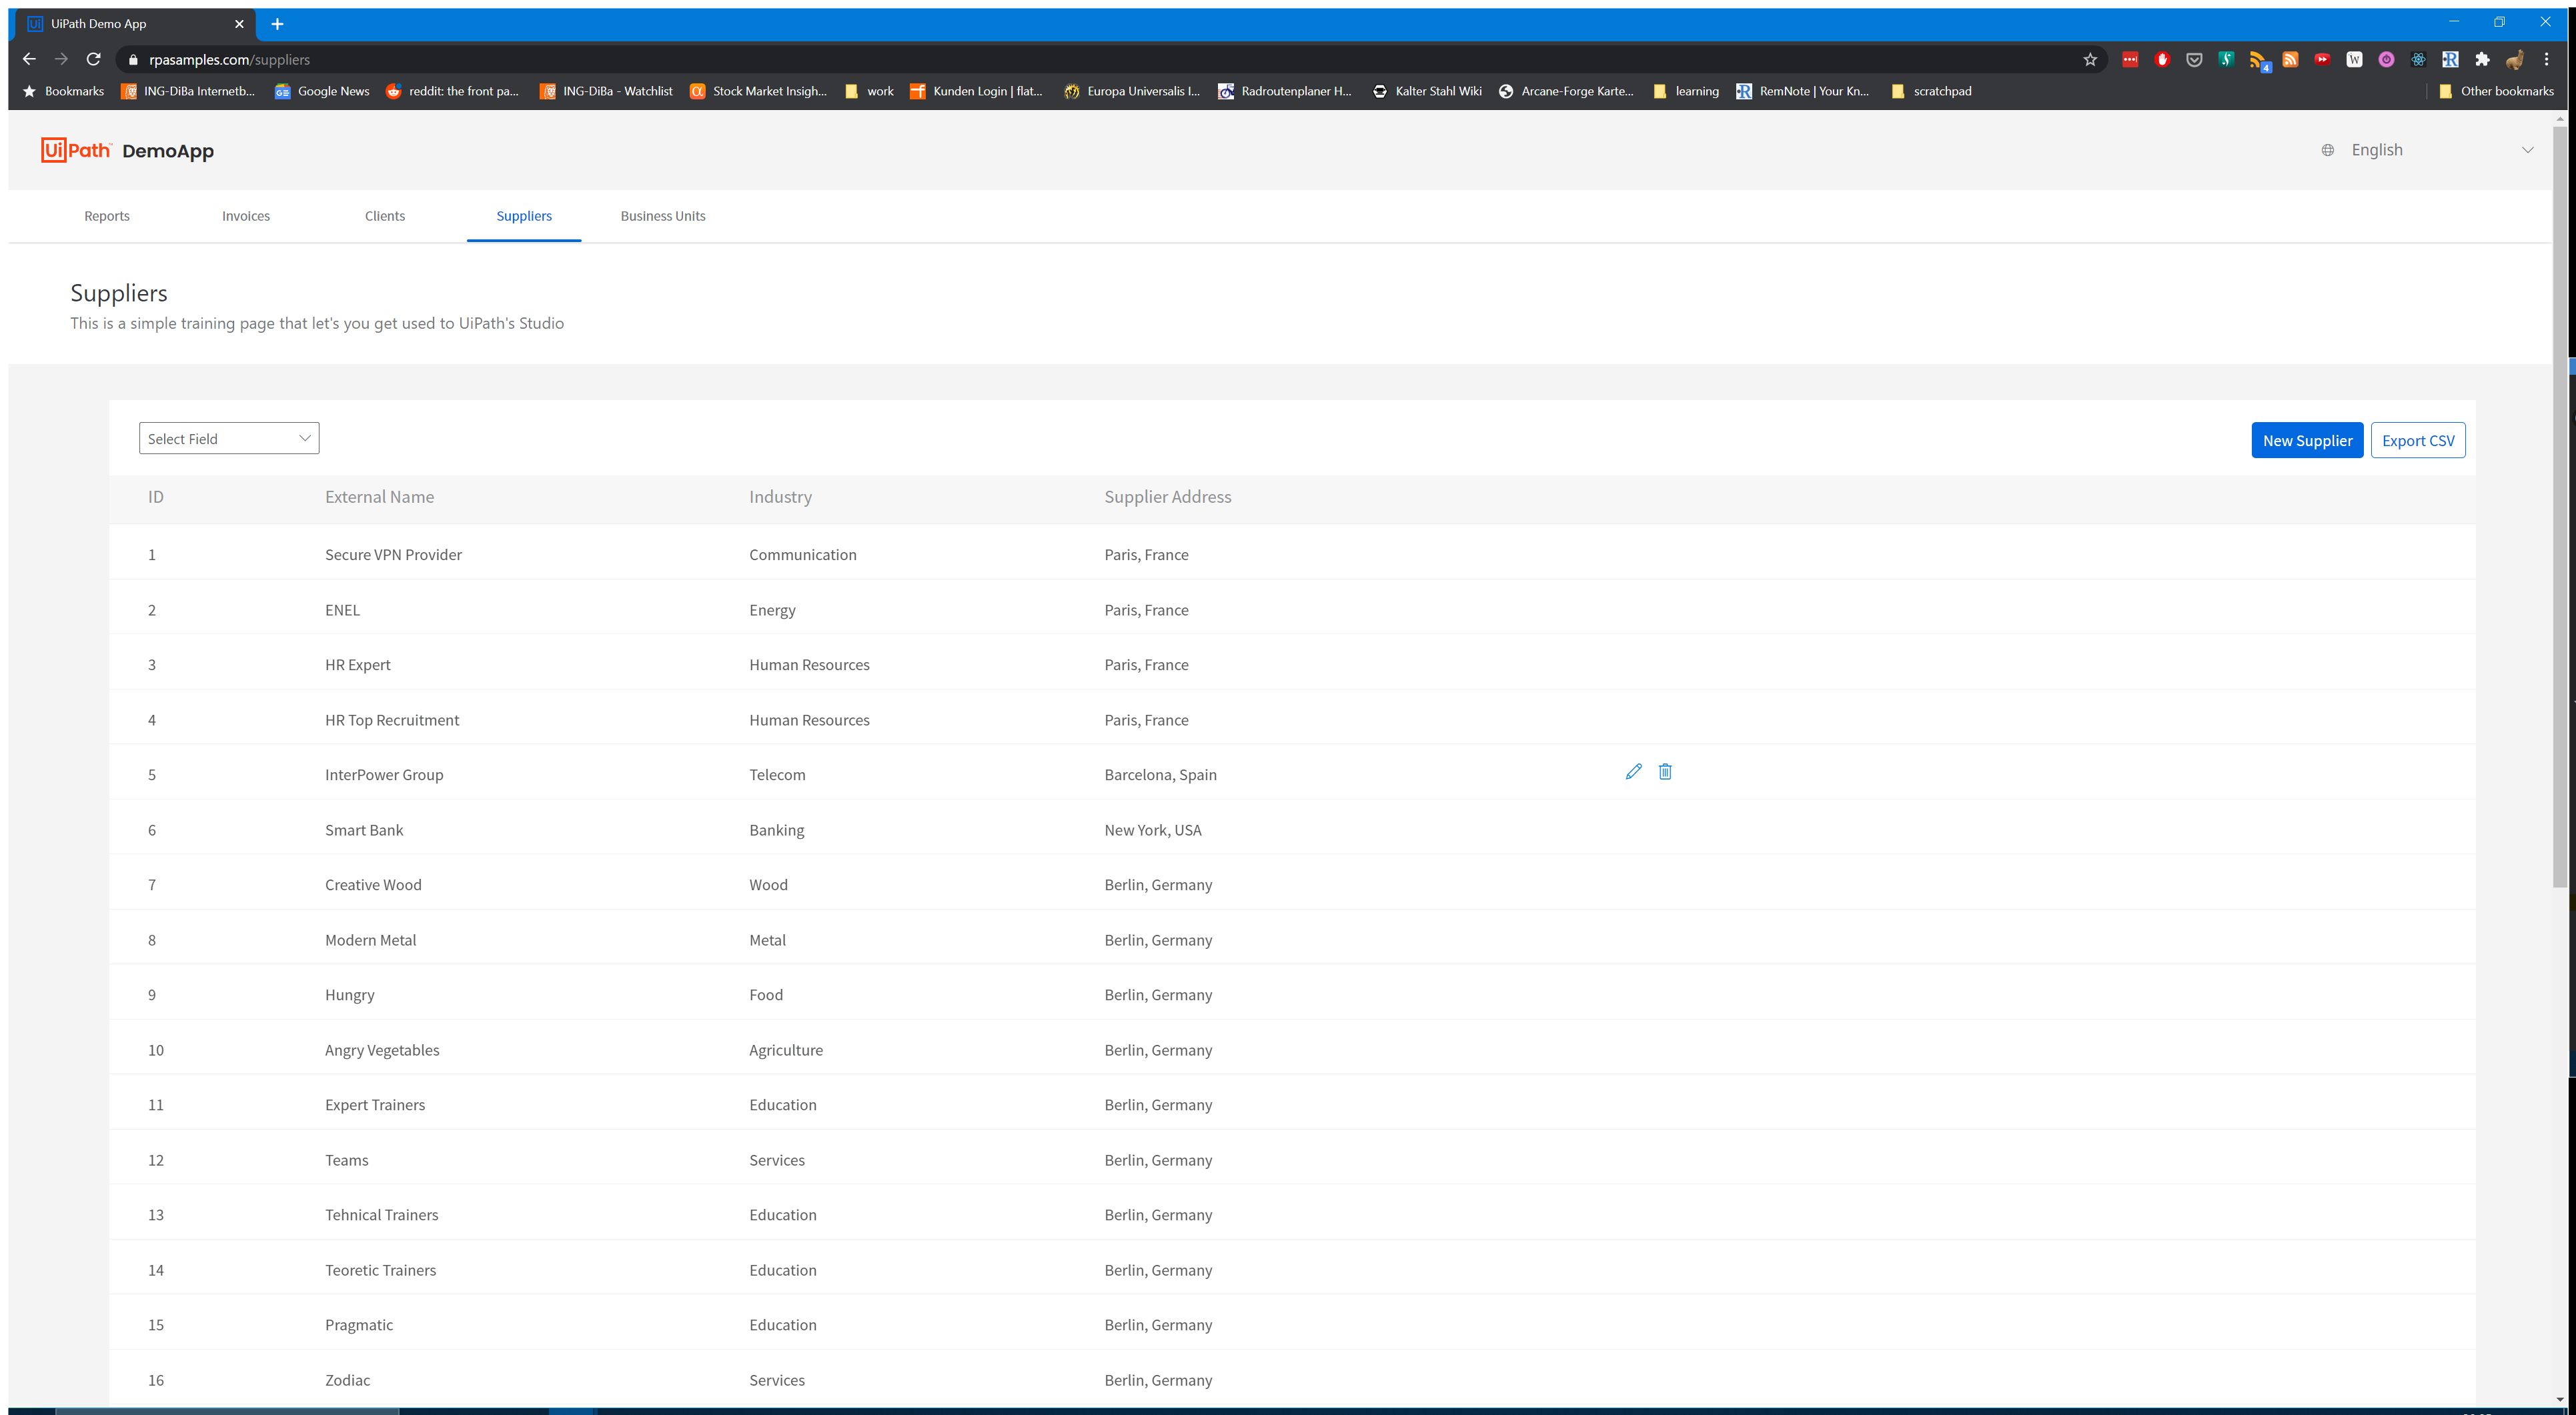
Workflow: Main

Step 1: Use Browser Chrome: UiPath Demo App in window 'UiPath Demo App' (chrome.exe)

Step 2: click on 'Select Field' (no picture)

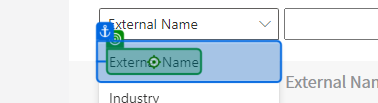
Step 3: click on 'External Name'

Step 4: type "[row("External Name").ToString]" into 'External Name' (no picture)

Step 5: check (no picture)

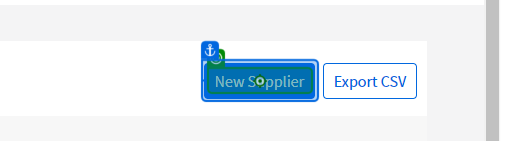
Step 6: click on 'New Supplier'

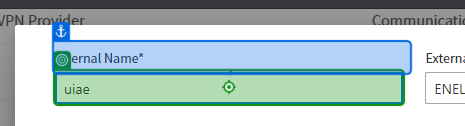
Step 7: type "[row("Internal Name").ToString]" into 'Internal Name*'

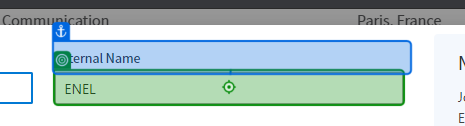
Step 8: type "[row("External Name").ToString]" into 'External Name'

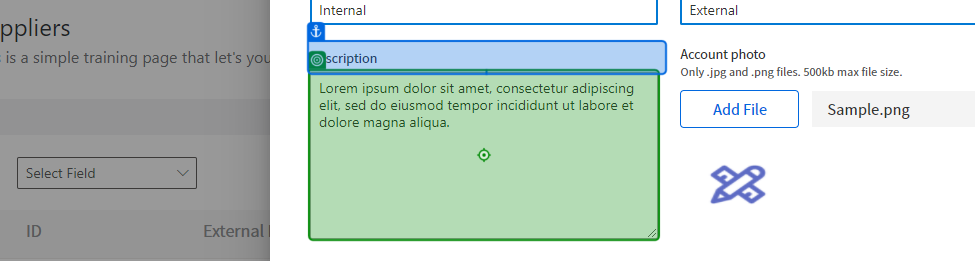
Step 9: type "[row("Description").ToString]"

Step 10 [then]: click (no picture) (repeated 2 times)

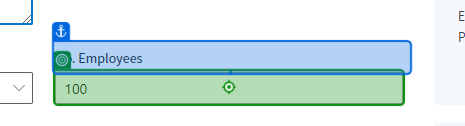
Step 12: type "[row("No. Employees").ToString]"

Step 13 [then]: check (no picture) (repeated 2 times)

Step 15: click (no picture)

Step 16: type "[Convert.ToDateTime(row("Date")).ToString("MM/dd/yyyy")]" (no picture)

Step 17: type "[row("Address").ToString]" (no picture)

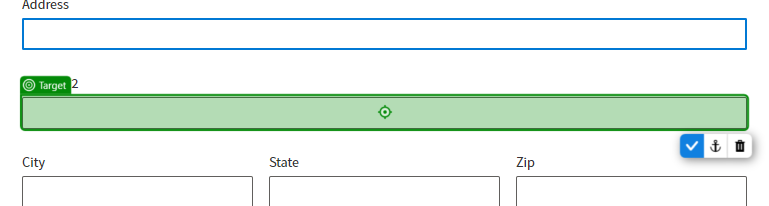
Step 18: type "[row("Address 2").ToString]"

Step 19: type "[row("City").ToString]" (no picture)

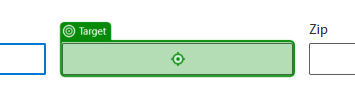
Step 20: type "[row("State").ToString]"

Step 21: type "[row("Zip").ToString]" (no picture)

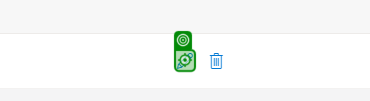
Step 22: click

Step 23: type "[row("Internal Name").ToString]" into 'Internal Name*' (same screen as step 7)

Step 24: type "[row("External Name").ToString]" into 'External Name' (same screen as step 8)

Step 25: type "[row("Description").ToString]" (same screen as step 9)

Step 26 [then]: click (no picture) (repeated 2 times)

Step 28: type "[row("No. Employees").ToString]" (same screen as step 12)